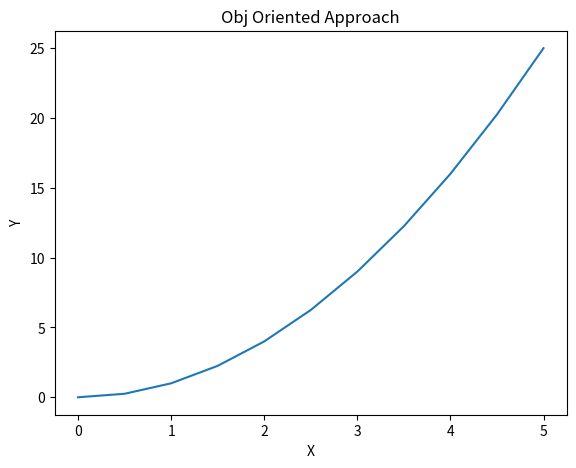
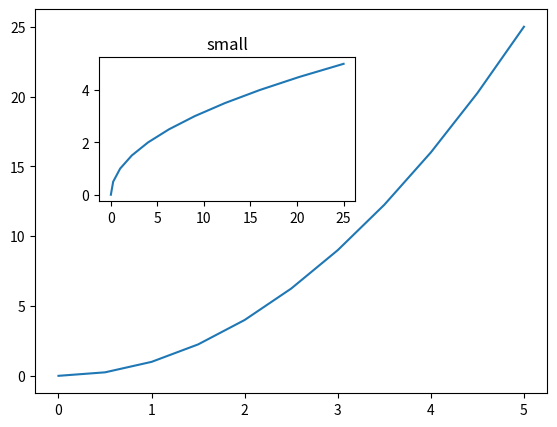

Write the Python code that produced these figures, in order.
import matplotlib.pyplot as plt
import numpy as np








x = np.linspace(0,5,11)
y = x ** 2
print(x)
print(y)

# plt.plot(x, y)
# plt.xlabel('X'); plt.ylabel('Y')
# plt.title('Title')
#
# plt.subplot(1,2,1)  # 1 row, 2 columns, number 1
# plt.plot(x,y, 'r')
# plt.subplot(1,2,2)  # 1 row, 2 columns, number 2
# plt.plot(y,x,'b')


# OO APPROACH

fig = plt.figure()
print(type(fig))
axes = fig.add_axes([0.1,0.1,0.8,0.8])  # left, bottom, width, height
axes.plot(x,y)
axes.set_xlabel('X'); axes.set_ylabel('Y')
axes.set_title('Obj Oriented Approach')
plt.show()

fig = plt.figure()
axes1 = fig.add_axes([.1,.1,.8,.8])
# 20%inFrom left, 50%upFrom bottom , takes 40% of canvas in with, tales 30% of canvas in height
axes2 = fig.add_axes([.2,.5,.4,.3])
axes2.set_title('small')
# axes3 = fig.add_axes([.5,.1,.4,.3])
axes1.plot(x,y)
axes2.plot(y,x)
plt.show()





